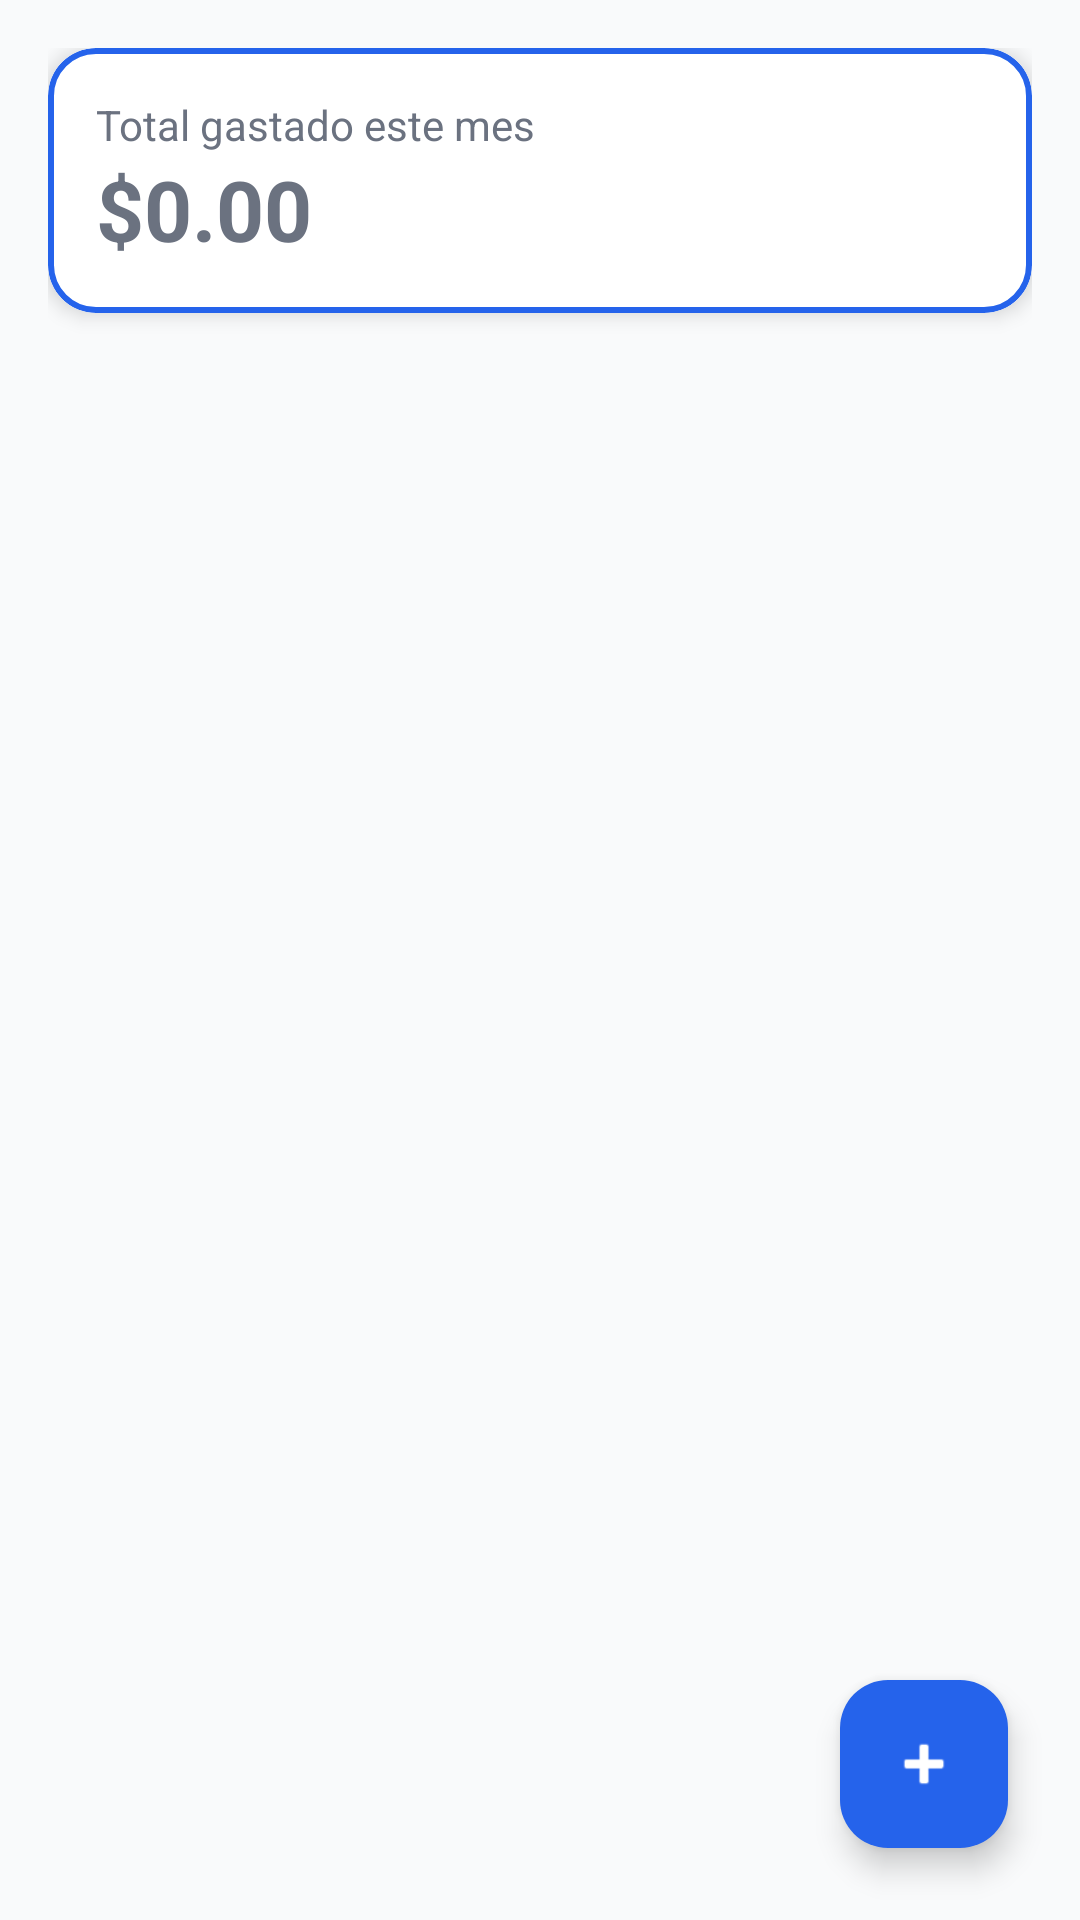

Write the Android layout XML for this screen, with the resource values it uses.
<!-- AndroidManifest.xml: application theme Theme.MoneyFlow -->
<!-- res/layout/fragment_home.xml -->
<?xml version="1.0" encoding="utf-8"?>
<FrameLayout xmlns:android="http://schemas.android.com/apk/res/android"
    xmlns:tools="http://schemas.android.com/tools"
    android:layout_width="match_parent"
    android:layout_height="match_parent"
    xmlns:app="http://schemas.android.com/apk/res-auto"
    tools:context=".ui.fragment.HomeFragment">

    <LinearLayout
        android:layout_width="match_parent"
        android:layout_height="match_parent"
        android:background="@color/background"
        android:orientation="vertical"
        android:padding="16dp">
        

        
        <com.google.android.material.card.MaterialCardView
            android:layout_width="match_parent"
            android:layout_height="wrap_content"
            android:layout_marginBottom="16dp"
            app:cardCornerRadius="16dp"
            app:cardElevation="4dp"
            app:strokeColor="@color/primary"
            app:strokeWidth="2dp">

            <LinearLayout
                android:layout_width="match_parent"
                android:layout_height="wrap_content"
                android:background="@color/white"
                android:orientation="vertical"
                android:padding="16dp">

                <TextView
                    android:layout_width="wrap_content"
                    android:layout_height="wrap_content"
                    android:text="Total gastado este mes"
                    android:textColor="@color/text_secondary"
                    android:textSize="14sp" />

                <TextView
                    android:id="@+id/tvTotal"
                    android:layout_width="wrap_content"
                    android:layout_height="wrap_content"
                    android:text="$0.00"
                    android:textColor="@color/text_secondary"
                    android:textSize="28sp"
                    android:textStyle="bold" />

            </LinearLayout>
        </com.google.android.material.card.MaterialCardView>

        
        <androidx.recyclerview.widget.RecyclerView
            android:id="@+id/rvGastos"
            android:layout_width="match_parent"
            android:layout_height="0dp"
            android:layout_weight="1"
            android:clipToPadding="false"
            tools:layout="@layout/item_gasto"
            android:paddingBottom="80dp" /> 

    </LinearLayout>

    
    <com.google.android.material.floatingactionbutton.FloatingActionButton
        android:id="@+id/fabAdd"
        android:layout_width="wrap_content"
        android:layout_height="wrap_content"
        android:layout_gravity="bottom|end"
        android:layout_margin="24dp"
        android:contentDescription="Agregar gasto"
        android:src="@android:drawable/ic_input_add"
        app:backgroundTint="@color/primary"
        app:tint="@color/surface" />
    

</FrameLayout>
<!-- res/layout/item_gasto.xml (included above) -->
<com.google.android.material.card.MaterialCardView xmlns:android="http://schemas.android.com/apk/res/android"
    xmlns:app="http://schemas.android.com/apk/res-auto"
    android:layout_width="match_parent"
    android:layout_height="wrap_content"
    android:layout_marginVertical="6dp"
    app:cardBackgroundColor="?attr/colorSurfaceContainer"
    app:cardCornerRadius="14dp"
    app:strokeColor="@color/primary"
    app:strokeWidth="2dp"
    app:cardElevation="2dp">

    <LinearLayout
        android:layout_width="match_parent"
        android:layout_height="wrap_content"
        android:background="@color/white"
        android:gravity="center_vertical"
        android:orientation="horizontal"
        android:padding="16dp">

        
        <View
            android:id="@+id/viewCategoryColor"
            android:layout_width="12dp"
            android:layout_height="40dp"
            android:layout_marginEnd="12dp"
            android:background="@color/error" />

        
        <LinearLayout
            android:layout_width="0dp"
            android:layout_height="wrap_content"
            android:layout_weight="1"
            android:orientation="vertical">

            <TextView
                android:id="@+id/tvCategoria"
                android:layout_width="wrap_content"
                android:layout_height="wrap_content"
                android:text="Comida"
                android:textColor="@color/text_secondary"
                android:textSize="16sp"
                android:textStyle="bold" />

            <TextView
                android:id="@+id/tvFecha"
                android:layout_width="wrap_content"
                android:layout_height="wrap_content"
                android:text="Hoy"
                android:textColor="@color/text_secondary"
                android:textSize="12sp" />
        </LinearLayout>

        
        <TextView
            android:id="@+id/tvMonto"
            android:layout_width="wrap_content"
            android:layout_height="wrap_content"
            android:text="$120"
            android:textColor="@color/error"
            android:textSize="16sp"
            android:textStyle="bold" />

    </LinearLayout>

</com.google.android.material.card.MaterialCardView>
<!-- resources referenced by this layout -->
<resources>
  <color name="background">#F9FAFB</color>
  <color name="error">#EF4444</color>
  <color name="primary">#2563EB</color>
  <color name="surface">#FFFFFF</color>
  <color name="text_secondary">#6B7280</color>
  <color name="white">#FFFFFFFF</color>
  <style name="Theme.MoneyFlow" parent="Base.Theme.MoneyFlow" />
  <style name="Base.Theme.MoneyFlow" parent="Theme.Material3.DayNight.NoActionBar">
          
          
          <item name="colorPrimary">@color/primary</item>
          <item name="colorSurface">@color/white</item>
          <item name="colorSurfaceContainer">@color/white</item>
          <item name="android:windowBackground">@color/surface_light</item>
      </style>
  <color name="surface_light">#FFFFFF</color>
</resources>
